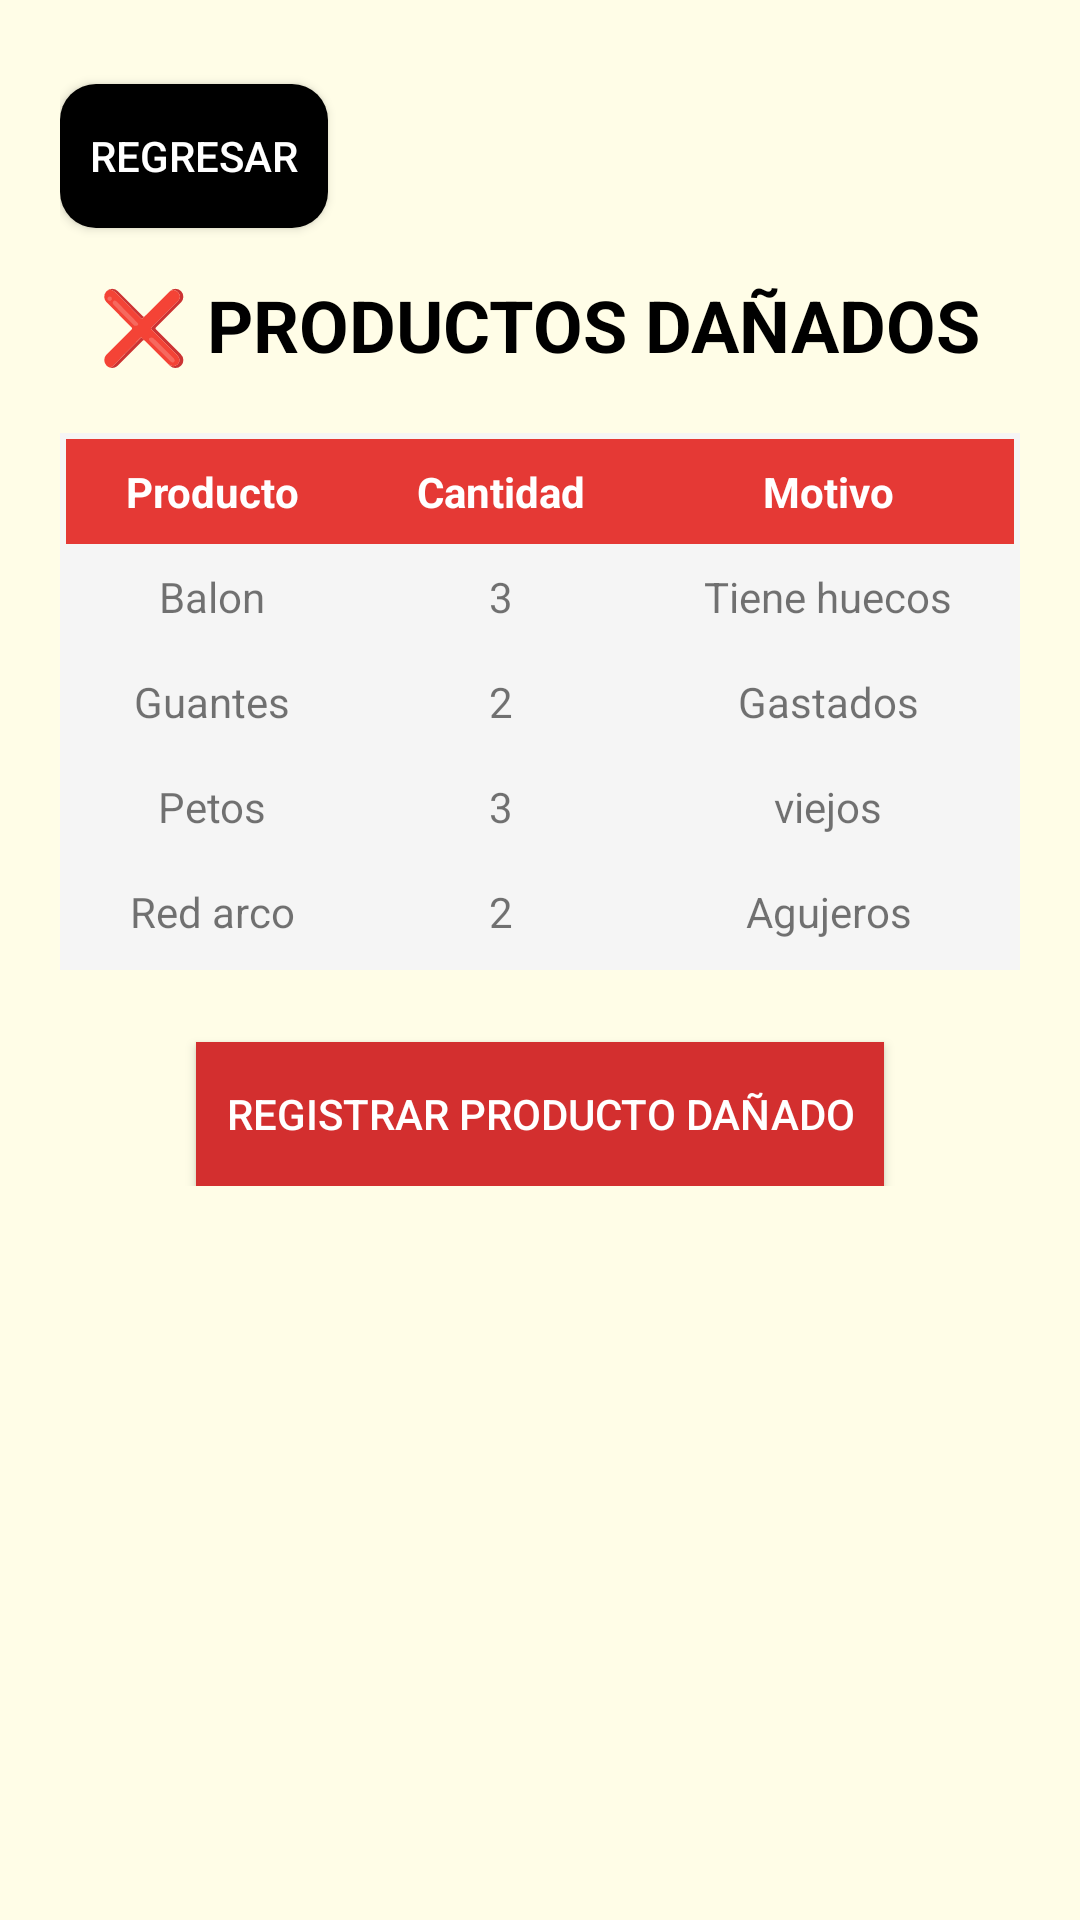

Here is an Android app screen rendered from its layout file. Give the layout XML and the strings, colors and styles it references.
<!-- AndroidManifest.xml: application theme Theme.ClubDeportivo -->
<!-- res/layout/debaja_utili.xml -->
<ScrollView xmlns:android="http://schemas.android.com/apk/res/android"
    android:layout_width="match_parent"
    android:layout_height="match_parent"
    android:background="#FFFDE7"
    android:padding="20dp">

    <LinearLayout
        android:orientation="vertical"
        android:gravity="center_horizontal"
        android:layout_width="match_parent"
        android:layout_height="wrap_content">

        
        <Button
            android:id="@+id/btnRegresar"
            android:text="Regresar"
            android:layout_width="wrap_content"
            android:layout_height="wrap_content"
            android:backgroundTint="#000000"
            android:textColor="#ffffff"
            android:elevation="4dp"
            android:layout_gravity="start"
            android:padding="10dp"
            android:layout_marginBottom="16dp"
            android:layout_marginTop="8dp"
            android:background="@drawable/boton_regresar" />

        <TextView
            android:text="❌ PRODUCTOS DAÑADOS"
            android:textSize="24sp"
            android:textStyle="bold"
            android:textColor="#000000"
            android:layout_marginBottom="20dp"
            android:layout_width="wrap_content"
            android:layout_height="wrap_content"/>

        <TableLayout
            android:id="@+id/tablaDanados"
            android:layout_width="match_parent"
            android:layout_height="wrap_content"
            android:stretchColumns="*"
            android:background="#F5F5F5"
            android:padding="2dp">

            <TableRow android:background="#E53935">
                <TextView android:text="Producto" android:textStyle="bold" android:textColor="#FFFFFF" android:padding="8dp" android:gravity="center"/>
                <TextView android:text="Cantidad" android:textStyle="bold" android:textColor="#FFFFFF" android:padding="8dp" android:gravity="center"/>
                <TextView android:text="Motivo" android:textStyle="bold" android:textColor="#FFFFFF" android:padding="8dp" android:gravity="center"/>
            </TableRow>

            <TableRow>
                <TextView android:text="Balon" android:padding="8dp" android:gravity="center"/>
                <TextView android:text="3" android:padding="8dp" android:gravity="center"/>
                <TextView android:text="Tiene huecos" android:padding="8dp" android:gravity="center"/>
            </TableRow>

            <TableRow>
                <TextView android:text="Guantes" android:padding="8dp" android:gravity="center"/>
                <TextView android:text="2" android:padding="8dp" android:gravity="center"/>
                <TextView android:text="Gastados" android:padding="8dp" android:gravity="center"/>
            </TableRow>
            <TableRow>
                <TextView android:text="Petos" android:padding="8dp" android:gravity="center"/>
                <TextView android:text="3" android:padding="8dp" android:gravity="center"/>
                <TextView android:text="viejos" android:padding="8dp" android:gravity="center"/>
            </TableRow>
            <TableRow>
                <TextView android:text="Red arco" android:padding="8dp" android:gravity="center"/>
                <TextView android:text="2" android:padding="8dp" android:gravity="center"/>
                <TextView android:text="Agujeros" android:padding="8dp" android:gravity="center"/>
            </TableRow>
        </TableLayout>

        <Button
            android:id="@+id/btnRegistrarDanado"
            android:text="Registrar Producto Dañado"
            android:layout_marginTop="24dp"
            android:layout_width="wrap_content"
            android:layout_height="wrap_content"
            android:background="#D32F2F"
            android:textColor="#FFFFFF"
            android:padding="10dp" />
    </LinearLayout>
</ScrollView>
<!-- resources referenced by this layout -->
<resources>
  <!-- drawable boton_regresar (drawable) -->
  <shape xmlns:android="http://schemas.android.com/apk/res/android"
      android:shape="rectangle">
      <solid android:color="#E0E0E0"/>
      <corners android:radius="12dp"/>
      <padding android:left="12dp" android:top="8dp" android:right="12dp" android:bottom="8dp"/>
  </shape>
  <style name="Theme.ClubDeportivo" parent="Theme.AppCompat.Light.NoActionBar" />
</resources>
